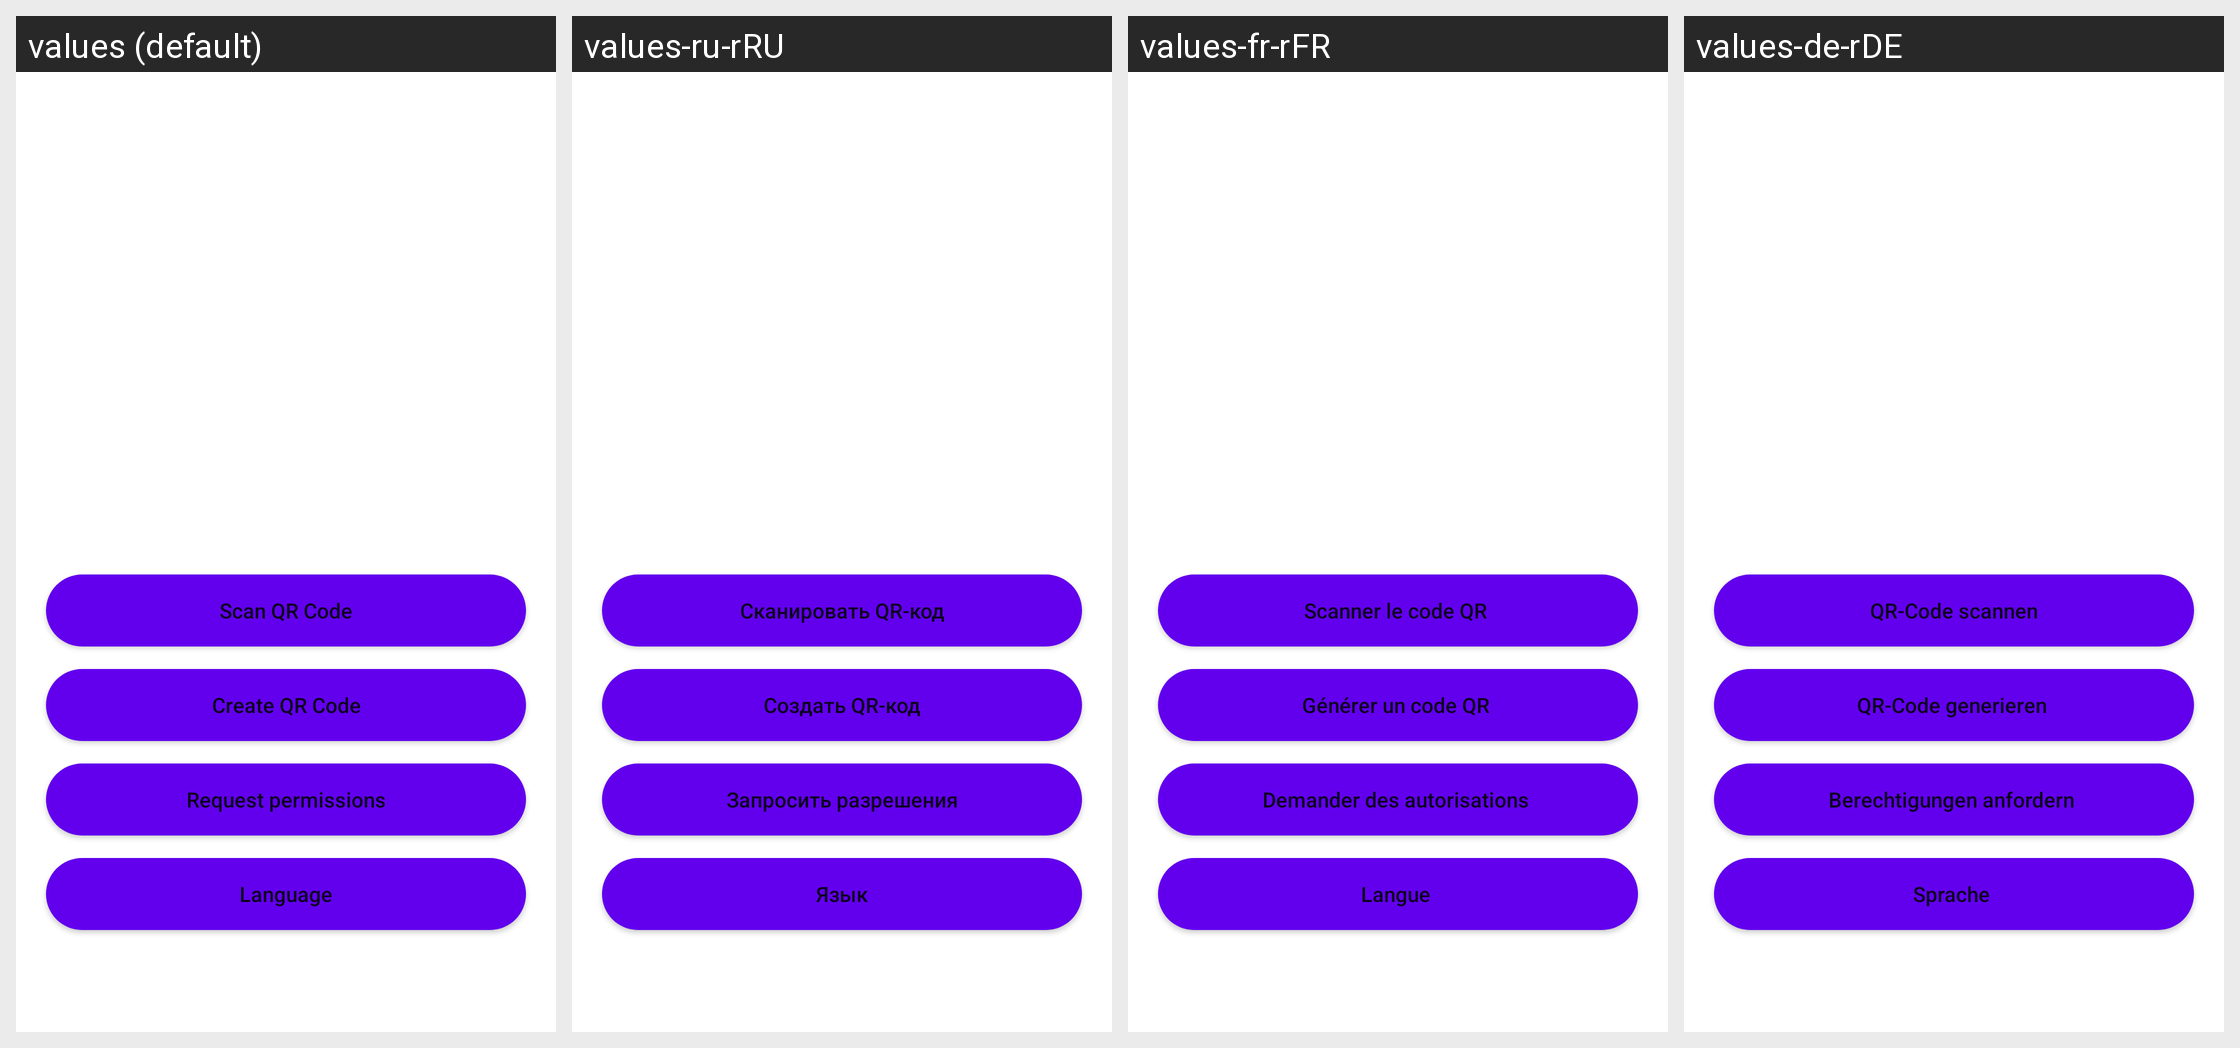

For this localized Android screen grid, give each drawn string resource with its value in every locale shown.
Android screen res/layout/activity_main.xml rendered under 4 locales, left to right: values (default), values-ru-rRU, values-fr-rFR, values-de-rDE. Device: Nexus 5 (rendered at 1080×1920; each locale shown at half size, 540×960, under a caption strip naming it); theme Theme.QRReader_Writer.
Other locales in the repository, not shown: values-es-rES, values-pl-rPL, values-tr-rTR.
Strings drawn on this screen, with the default value and each locale's value (text and hints the layout hard-codes appear in the picture but are not listed):

scanQRM
  values: Scan QR Code
  values-ru-rRU: Сканировать QR-код
  values-fr-rFR: Scanner le code QR 
  values-de-rDE: QR-Code scannen

createQRM
  values: Create QR Code
  values-ru-rRU: Создать QR-код
  values-fr-rFR: Générer un code QR 
  values-de-rDE: QR-Code generieren 

camerap
  values: Request permissions
  values-ru-rRU: Запросить разрешения
  values-fr-rFR: Demander des autorisations 
  values-de-rDE: Berechtigungen anfordern 

language
  values: Language
  values-ru-rRU: Язык
  values-fr-rFR: Langue 
  values-de-rDE: Sprache
